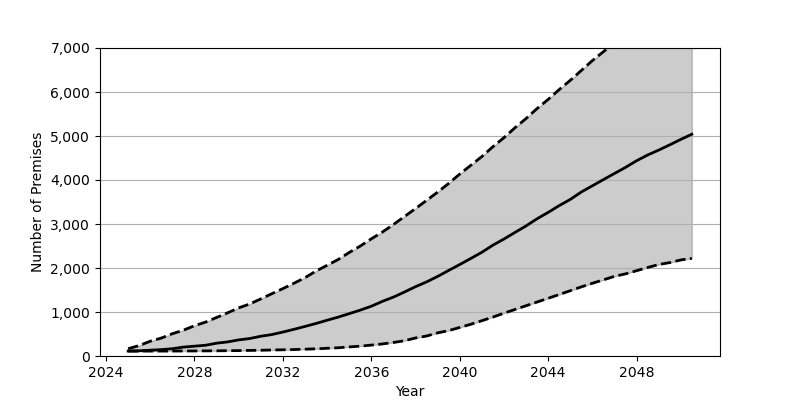

Values plotted in this chart, from the file beside it:
Date, Low, Base, High
2025-01, 111.0, 113.0, 166.0
2025-07, 111.0, 118.0, 238.0
2026-01, 112.0, 132.0, 336.0
2026-07, 112.0, 145.0, 407.0
2027-01, 113.0, 166.0, 507.0
2027-07, 114.0, 202.0, 586.0
2028-01, 115.0, 223.0, 688.0
2028-07, 117.0, 244.0, 770.0
2029-01, 118.0, 291.0, 876.0
2029-07, 121.0, 320.0, 981.0
2030-01, 123.0, 366.0, 1094
2030-07, 127.0, 397.0, 1182
2031-01, 131.0, 449.0, 1298
2031-07, 137.0, 487.0, 1415
2032-01, 141.0, 544.0, 1532
2032-07, 147.0, 606.0, 1653
2033-01, 155.0, 672.0, 1781
2033-07, 163.0, 739.0, 1930
2034-01, 176.0, 813.0, 2062
2034-07, 187.0, 883.0, 2192
2035-01, 206.0, 963.0, 2353
2035-07, 224.0, 1042, 2498
2036-01, 248.0, 1131, 2663
2036-07, 274.0, 1241, 2817
2037-01, 308.0, 1339, 2989
2037-07, 347.0, 1454, 3169
2038-01, 410.0, 1576, 3352
2038-07, 454.0, 1683, 3536
2039-01, 526.0, 1809, 3725
2039-07, 577.0, 1944, 3921
2040-01, 649.0, 2079, 4136
2040-07, 721.0, 2216, 4333
2041-01, 803.0, 2358, 4534
2041-07, 884.0, 2518, 4756
2042-01, 974.0, 2659, 4963
2042-07, 1057, 2808, 5187
2043-01, 1143, 2957, 5398
2043-07, 1227, 3119, 5624
2044-01, 1312, 3264, 5832
2044-07, 1397, 3418, 6056
2045-01, 1485, 3559, 6266
2045-07, 1571, 3727, 6489
2046-01, 1653, 3869, 6715
2046-07, 1731, 4009, 6916
2047-01, 1811, 4149, 7117
2047-07, 1867, 4286, 7334
2048-01, 1939, 4438, 7526
2048-07, 2011, 4568, 7719
2049-01, 2080, 4680, 7927
2049-07, 2123, 4799, 8113
2050-01, 2184, 4923, 8295
2050-07, 2218, 5040, 8471
